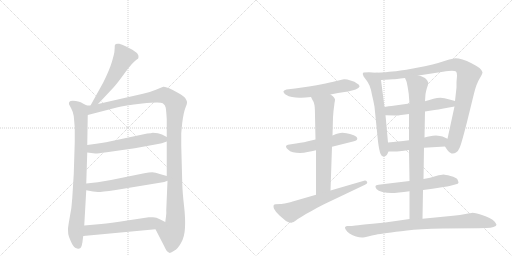
t = 0.00 s
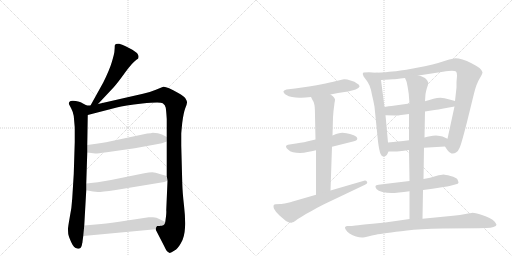
t = 2.73 s
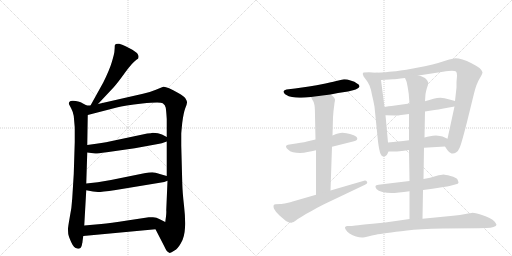
t = 5.45 s
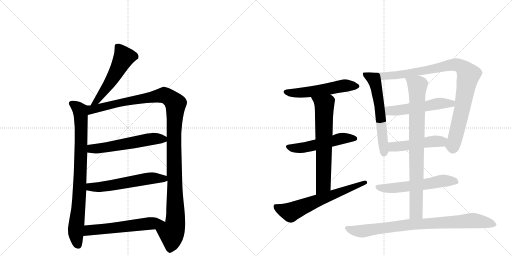
t = 8.18 s
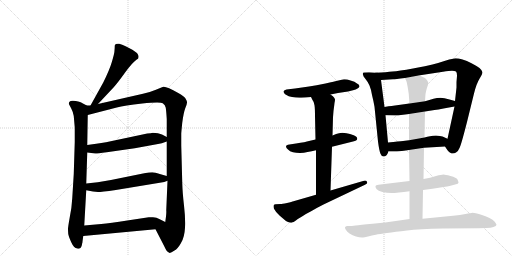
t = 10.90 s
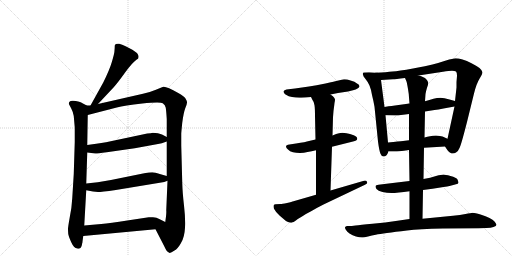
t = 13.63 s

The animated SVG that drew these frames (rendered in a browser with its animation timeline set to each time). Animation: 17 CSS @keyframes rules; one cycle of 13.63 s.

<svg version="1.1" viewBox="0 0 2048 1024" xmlns="http://www.w3.org/2000/svg">
  <g stroke="lightgray" stroke-dasharray="1,1" stroke-width="1" transform="scale(4, 4)">
    <line x1="0" y1="0" x2="256" y2="256"></line>
    <line x1="256" y1="0" x2="0" y2="256"></line>
    <line x1="128" y1="0" x2="128" y2="256"></line>
    <line x1="0" y1="128" x2="256" y2="128"></line>
    <line x1="256" y1="0" x2="512" y2="256"></line>
    <line x1="512" y1="0" x2="256" y2="256"></line>
    <line x1="384" y1="0" x2="384" y2="256"></line>
    <line x1="256" y1="128" x2="512" y2="128"></line>
  </g>
<g transform="scale(1, -1) translate(0, -850)">
   <style type="text/css">
    @keyframes keyframes0 {
      from {
       stroke: black;
       stroke-dashoffset: 535;
       stroke-width: 128;
       }
       64% {
       animation-timing-function: step-end;
       stroke: black;
       stroke-dashoffset: 0;
       stroke-width: 128;
       }
       to {
       stroke: black;
       stroke-width: 1024;
       }
       }
       #make-me-a-hanzi-animation-0 {
         animation: keyframes0 0.685384s both;
         animation-delay: 0.000000s;
         animation-timing-function: linear;
       }
    @keyframes keyframes1 {
      from {
       stroke: black;
       stroke-dashoffset: 841;
       stroke-width: 128;
       }
       73% {
       animation-timing-function: step-end;
       stroke: black;
       stroke-dashoffset: 0;
       stroke-width: 128;
       }
       to {
       stroke: black;
       stroke-width: 1024;
       }
       }
       #make-me-a-hanzi-animation-1 {
         animation: keyframes1 0.934408s both;
         animation-delay: 0.685384s;
         animation-timing-function: linear;
       }
    @keyframes keyframes2 {
      from {
       stroke: black;
       stroke-dashoffset: 1213;
       stroke-width: 128;
       }
       80% {
       animation-timing-function: step-end;
       stroke: black;
       stroke-dashoffset: 0;
       stroke-width: 128;
       }
       to {
       stroke: black;
       stroke-width: 1024;
       }
       }
       #make-me-a-hanzi-animation-2 {
         animation: keyframes2 1.237142s both;
         animation-delay: 1.619792s;
         animation-timing-function: linear;
       }
    @keyframes keyframes3 {
      from {
       stroke: black;
       stroke-dashoffset: 566;
       stroke-width: 128;
       }
       65% {
       animation-timing-function: step-end;
       stroke: black;
       stroke-dashoffset: 0;
       stroke-width: 128;
       }
       to {
       stroke: black;
       stroke-width: 1024;
       }
       }
       #make-me-a-hanzi-animation-3 {
         animation: keyframes3 0.710612s both;
         animation-delay: 2.856934s;
         animation-timing-function: linear;
       }
    @keyframes keyframes4 {
      from {
       stroke: black;
       stroke-dashoffset: 572;
       stroke-width: 128;
       }
       65% {
       animation-timing-function: step-end;
       stroke: black;
       stroke-dashoffset: 0;
       stroke-width: 128;
       }
       to {
       stroke: black;
       stroke-width: 1024;
       }
       }
       #make-me-a-hanzi-animation-4 {
         animation: keyframes4 0.715495s both;
         animation-delay: 3.567546s;
         animation-timing-function: linear;
       }
    @keyframes keyframes5 {
      from {
       stroke: black;
       stroke-dashoffset: 578;
       stroke-width: 128;
       }
       65% {
       animation-timing-function: step-end;
       stroke: black;
       stroke-dashoffset: 0;
       stroke-width: 128;
       }
       to {
       stroke: black;
       stroke-width: 1024;
       }
       }
       #make-me-a-hanzi-animation-5 {
         animation: keyframes5 0.720378s both;
         animation-delay: 4.283040s;
         animation-timing-function: linear;
       }
    @keyframes keyframes6 {
      from {
       stroke: black;
       stroke-dashoffset: 546;
       stroke-width: 128;
       }
       64% {
       animation-timing-function: step-end;
       stroke: black;
       stroke-dashoffset: 0;
       stroke-width: 128;
       }
       to {
       stroke: black;
       stroke-width: 1024;
       }
       }
       #make-me-a-hanzi-animation-6 {
         animation: keyframes6 0.694336s both;
         animation-delay: 5.003418s;
         animation-timing-function: linear;
       }
    @keyframes keyframes7 {
      from {
       stroke: black;
       stroke-dashoffset: 530;
       stroke-width: 128;
       }
       63% {
       animation-timing-function: step-end;
       stroke: black;
       stroke-dashoffset: 0;
       stroke-width: 128;
       }
       to {
       stroke: black;
       stroke-width: 1024;
       }
       }
       #make-me-a-hanzi-animation-7 {
         animation: keyframes7 0.681315s both;
         animation-delay: 5.697754s;
         animation-timing-function: linear;
       }
    @keyframes keyframes8 {
      from {
       stroke: black;
       stroke-dashoffset: 667;
       stroke-width: 128;
       }
       68% {
       animation-timing-function: step-end;
       stroke: black;
       stroke-dashoffset: 0;
       stroke-width: 128;
       }
       to {
       stroke: black;
       stroke-width: 1024;
       }
       }
       #make-me-a-hanzi-animation-8 {
         animation: keyframes8 0.792806s both;
         animation-delay: 6.379069s;
         animation-timing-function: linear;
       }
    @keyframes keyframes9 {
      from {
       stroke: black;
       stroke-dashoffset: 643;
       stroke-width: 128;
       }
       68% {
       animation-timing-function: step-end;
       stroke: black;
       stroke-dashoffset: 0;
       stroke-width: 128;
       }
       to {
       stroke: black;
       stroke-width: 1024;
       }
       }
       #make-me-a-hanzi-animation-9 {
         animation: keyframes9 0.773275s both;
         animation-delay: 7.171875s;
         animation-timing-function: linear;
       }
    @keyframes keyframes10 {
      from {
       stroke: black;
       stroke-dashoffset: 598;
       stroke-width: 128;
       }
       66% {
       animation-timing-function: step-end;
       stroke: black;
       stroke-dashoffset: 0;
       stroke-width: 128;
       }
       to {
       stroke: black;
       stroke-width: 1024;
       }
       }
       #make-me-a-hanzi-animation-10 {
         animation: keyframes10 0.736654s both;
         animation-delay: 7.945150s;
         animation-timing-function: linear;
       }
    @keyframes keyframes11 {
      from {
       stroke: black;
       stroke-dashoffset: 950;
       stroke-width: 128;
       }
       76% {
       animation-timing-function: step-end;
       stroke: black;
       stroke-dashoffset: 0;
       stroke-width: 128;
       }
       to {
       stroke: black;
       stroke-width: 1024;
       }
       }
       #make-me-a-hanzi-animation-11 {
         animation: keyframes11 1.023112s both;
         animation-delay: 8.681803s;
         animation-timing-function: linear;
       }
    @keyframes keyframes12 {
      from {
       stroke: black;
       stroke-dashoffset: 530;
       stroke-width: 128;
       }
       63% {
       animation-timing-function: step-end;
       stroke: black;
       stroke-dashoffset: 0;
       stroke-width: 128;
       }
       to {
       stroke: black;
       stroke-width: 1024;
       }
       }
       #make-me-a-hanzi-animation-12 {
         animation: keyframes12 0.681315s both;
         animation-delay: 9.704915s;
         animation-timing-function: linear;
       }
    @keyframes keyframes13 {
      from {
       stroke: black;
       stroke-dashoffset: 487;
       stroke-width: 128;
       }
       61% {
       animation-timing-function: step-end;
       stroke: black;
       stroke-dashoffset: 0;
       stroke-width: 128;
       }
       to {
       stroke: black;
       stroke-width: 1024;
       }
       }
       #make-me-a-hanzi-animation-13 {
         animation: keyframes13 0.646322s both;
         animation-delay: 10.386230s;
         animation-timing-function: linear;
       }
    @keyframes keyframes14 {
      from {
       stroke: black;
       stroke-dashoffset: 576;
       stroke-width: 128;
       }
       65% {
       animation-timing-function: step-end;
       stroke: black;
       stroke-dashoffset: 0;
       stroke-width: 128;
       }
       to {
       stroke: black;
       stroke-width: 1024;
       }
       }
       #make-me-a-hanzi-animation-14 {
         animation: keyframes14 0.718750s both;
         animation-delay: 11.032552s;
         animation-timing-function: linear;
       }
    @keyframes keyframes15 {
      from {
       stroke: black;
       stroke-dashoffset: 837;
       stroke-width: 128;
       }
       73% {
       animation-timing-function: step-end;
       stroke: black;
       stroke-dashoffset: 0;
       stroke-width: 128;
       }
       to {
       stroke: black;
       stroke-width: 1024;
       }
       }
       #make-me-a-hanzi-animation-15 {
         animation: keyframes15 0.931152s both;
         animation-delay: 11.751302s;
         animation-timing-function: linear;
       }
    @keyframes keyframes16 {
      from {
       stroke: black;
       stroke-dashoffset: 852;
       stroke-width: 128;
       }
       73% {
       animation-timing-function: step-end;
       stroke: black;
       stroke-dashoffset: 0;
       stroke-width: 128;
       }
       to {
       stroke: black;
       stroke-width: 1024;
       }
       }
       #make-me-a-hanzi-animation-16 {
         animation: keyframes16 0.943359s both;
         animation-delay: 12.682454s;
         animation-timing-function: linear;
       }
</style>
<path d="M 392 434 L 454 500 Q 468 515 499 558 Q 530 601 547 612 L 552 615 Q 553 616 554 622 Q 555 627 550 635 Q 546 642 516 658 Q 486 673 477 675 Q 469 676 463 674 Q 461 672 459 668 Q 459 657 458 648 Q 458 638 448 604 Q 438 570 413 520 L 362 428 C 347 402 371 412 392 434 Z" fill="lightgray"></path> 
<path d="M 347 428 L 328 438 Q 324 442 303 446 Q 283 450 277 442 Q 275 436 276 433 L 285 416 Q 292 403 295 386 L 299 340 L 299 282 L 295 154 L 289 57 Q 287 19 279 -19 Q 272 -58 272 -66 Q 272 -75 273 -86 Q 275 -97 285 -119 Q 295 -142 309 -144 Q 322 -148 327 -132 L 329 -122 Q 330 -120 330 -116 L 333 -94 L 337 -52 L 345 89 L 345 116 L 349 240 L 349 270 L 351 390 C 351 420 352 426 347 428 Z" fill="lightgray"></path> 
<path d="M 572 475 L 392 434 L 362 428 L 347 428 C 317 425 322 382 351 390 L 467 420 Q 497 429 569 436 Q 641 443 651 437 Q 661 431 663 419 Q 665 406 667 374 L 667 302 L 667 284 L 667 146 L 670 127 L 665 9 Q 666 2 664 -16 L 661 -38 C 657 -68 608 -40 622 -67 L 658 -137 Q 667 -158 677 -161 Q 681 -164 698 -152 Q 711 -145 724 -122 Q 738 -99 740 -61 Q 742 -24 736 28 Q 730 80 729 118 L 725 268 L 725 314 Q 725 320 729 359 Q 734 398 741 417 Q 749 436 748 441 Q 748 446 742 456 Q 736 466 713 478 Q 664 506 653 503 L 621 490 Q 600 481 572 475 Z" fill="lightgray"></path> 
<path d="M 349 240 L 381 236 Q 384 235 427 241 L 539 257 L 632 274 Q 645 276 667 284 C 688 291 688 291 667 302 L 648 312 Q 634 319 611 319 Q 605 317 589 316 L 424 281 Q 406 279 385 275 L 349 270 C 319 266 319 244 349 240 Z" fill="lightgray"></path> 
<path d="M 345 89 L 372 84 L 392 82 Q 404 82 463 90 L 657 122 L 670 127 C 697 137 696 138 667 146 L 639 154 Q 621 161 609 161 Q 597 161 577 157 L 444 130 L 391 121 L 345 116 C 315 113 316 94 345 89 Z" fill="lightgray"></path> 
<path d="M 333 -94 L 622 -67 C 652 -64 688 -51 661 -38 L 637 -26 Q 627 -20 612 -19 Q 598 -18 595 -19 L 509 -32 Q 440 -43 405 -46 L 337 -52 C 307 -55 303 -97 333 -94 Z" fill="lightgray"></path> 
<path d="M 1322 472 L 1352 478 L 1392 484 L 1412 489 Q 1424 492 1430 496 Q 1437 500 1438 504 L 1438 505 Q 1438 511 1428 516 Q 1420 524 1402 528 Q 1388 533 1379 533 L 1376 533 Q 1368 532 1354 528 Q 1339 524 1302 516 Q 1264 508 1236 504 L 1180 496 L 1146 492 Q 1137 490 1134 485 L 1134 483 Q 1134 478 1142 472 Q 1155 464 1168 462 Q 1182 459 1198 459 L 1205 459 Q 1220 459 1244 462 L 1322 472 Z" fill="lightgray"></path> 
<path d="M 1328 263 L 1412 284 Q 1428 288 1429 294 L 1429 296 Q 1429 301 1424 304 Q 1418 310 1400 314 Q 1383 318 1378 318 Q 1373 319 1369 319 Q 1362 319 1356 317 Q 1346 315 1330 308 L 1262 292 L 1236 286 Q 1223 282 1184 276 L 1158 272 Q 1144 270 1144 264 Q 1144 258 1152 252 Q 1159 244 1172 241 Q 1184 238 1200 238 Q 1216 238 1230 242 Q 1246 244 1264 249 L 1328 263 Z" fill="lightgray"></path> 
<path d="M 1322 88 L 1328 263 L 1330 308 L 1332 381 L 1334 406 Q 1338 437 1338 438 Q 1340 448 1340 451 L 1340 452 Q 1340 455 1336 460 Q 1334 464 1322 472 C 1298 490 1230 489 1244 462 L 1250 450 Q 1256 443 1258 429 Q 1260 415 1260 386 L 1262 292 L 1264 249 L 1264 71 C 1264 41 1321 58 1322 88 Z" fill="lightgray"></path> 
<path d="M 1264 71 L 1174 45 Q 1168 43 1148 38 Q 1128 34 1122 34 L 1102 33 Q 1098 32 1096 31 Q 1094 29 1094 25 Q 1094 21 1096 15 Q 1102 3 1118 -12 L 1132 -24 Q 1142 -34 1152 -38 Q 1159 -41 1164 -41 Q 1166 -41 1168 -40 Q 1174 -39 1182 -33 Q 1190 -26 1208 -16 Q 1226 -4 1248 7 Q 1268 19 1294 32 L 1460 111 Q 1469 115 1469 120 Q 1469 121 1468 123 Q 1465 128 1460 128 Q 1458 128 1456 127 L 1322 88 L 1264 71 Z" fill="lightgray"></path> 
<path d="M 1504 559 L 1476 561 L 1454 560 Q 1451 557 1451 554 Q 1451 553 1452 551 Q 1452 545 1462 534 Q 1472 522 1478 508 Q 1484 494 1488 470 Q 1494 446 1498 423 L 1512 284 Q 1517 246 1522 235 Q 1526 224 1534 224 Q 1541 224 1546 229 Q 1550 234 1554 244 L 1552 280 L 1542 389 L 1538 422 L 1524 530 C 1520 558 1520 558 1504 559 Z" fill="lightgray"></path> 
<path d="M 1780 264 L 1790 249 Q 1798 238 1806 236 L 1811 236 Q 1818 236 1824 240 Q 1834 247 1838 258 Q 1844 268 1868 362 L 1896 476 Q 1906 516 1918 535 Q 1930 554 1930 561 Q 1929 568 1918 578 Q 1907 586 1886 597 Q 1867 607 1850 612 Q 1833 617 1822 617 Q 1812 616 1784 608 Q 1754 598 1730 592 Q 1708 586 1652 576 Q 1594 566 1570 564 Q 1547 561 1504 559 C 1474 557 1494 528 1524 530 L 1572 533 Q 1580 533 1620 538 L 1674 548 L 1772 563 Q 1797 567 1808 567 Q 1819 566 1824 564 Q 1828 560 1828 547 Q 1828 546 1826 522 L 1826 500 L 1820 446 L 1818 424 L 1790 295 C 1784 266 1778 268 1780 264 Z" fill="lightgray"></path> 
<path d="M 1638 436 L 1580 428 Q 1574 428 1538 422 C 1508 417 1512 390 1542 389 L 1580 388 L 1584 388 Q 1591 388 1604 390 Q 1621 392 1636 394 L 1700 404 L 1738 410 Q 1752 412 1774 416 L 1818 424 C 1848 429 1849 438 1820 446 L 1798 452 Q 1776 458 1762 459 Q 1748 459 1734 455 Q 1718 450 1700 445 L 1638 436 Z" fill="lightgray"></path> 
<path d="M 1696 259 L 1780 264 C 1810 266 1817 283 1790 295 L 1770 304 Q 1762 307 1744 308 Q 1731 308 1720 305 Q 1710 303 1698 300 L 1636 289 L 1612 286 Q 1598 285 1552 280 C 1522 277 1524 244 1554 244 L 1580 244 Q 1586 244 1598 245 Q 1614 247 1636 250 L 1696 259 Z" fill="lightgray"></path> 
<path d="M 1692 90 L 1730 95 L 1774 102 Q 1791 104 1798 106 L 1824 113 Q 1833 115 1834 119 Q 1834 122 1830 132 Q 1826 140 1802 146 Q 1780 152 1774 152 Q 1767 152 1744 146 Q 1722 139 1694 134 L 1638 126 L 1596 121 L 1538 114 L 1514 111 Q 1503 110 1502 106 L 1502 104 Q 1502 100 1506 94 Q 1512 86 1530 82 Q 1547 78 1566 78 Q 1576 78 1596 80 Q 1614 82 1638 85 L 1692 90 Z" fill="lightgray"></path> 
<path d="M 1638 85 L 1638 -26 C 1638 -56 1689 -55 1690 -25 L 1692 90 L 1694 134 L 1696 259 L 1698 300 L 1700 404 L 1700 445 L 1702 474 Q 1704 486 1708 499 Q 1713 512 1713 518 Q 1713 521 1712 522 Q 1710 528 1704 534 Q 1698 542 1674 548 C 1645 557 1609 566 1620 538 L 1626 524 Q 1628 518 1632 494 Q 1636 471 1636 460 L 1638 436 L 1636 394 L 1636 289 L 1636 250 L 1638 126 L 1638 85 Z" fill="lightgray"></path> 
<path d="M 1638 -26 L 1590 -33 Q 1541 -40 1490 -45 Q 1440 -50 1422 -52 Q 1404 -54 1398 -54 L 1388 -54 Q 1382 -55 1380 -59 L 1380 -60 Q 1380 -64 1384 -70 Q 1388 -77 1398 -84 Q 1410 -92 1424 -96 Q 1437 -100 1448 -100 L 1452 -100 Q 1456 -100 1472 -96 Q 1488 -92 1503 -89 Q 1518 -86 1548 -82 Q 1580 -77 1628 -72 Q 1676 -66 1772 -64 L 1914 -63 L 1946 -62 Q 1964 -62 1974 -58 Q 1986 -54 1986 -49 Q 1984 -44 1978 -36 Q 1972 -29 1958 -22 Q 1944 -14 1922 -8 Q 1900 -1 1890 -1 Q 1884 -2 1862 -6 Q 1842 -10 1812 -13 L 1690 -25 L 1638 -26 Z" fill="lightgray"></path> 
      <clipPath id="make-me-a-hanzi-clip-0">
      <path d="M 392 434 L 454 500 Q 468 515 499 558 Q 530 601 547 612 L 552 615 Q 553 616 554 622 Q 555 627 550 635 Q 546 642 516 658 Q 486 673 477 675 Q 469 676 463 674 Q 461 672 459 668 Q 459 657 458 648 Q 458 638 448 604 Q 438 570 413 520 L 362 428 C 347 402 371 412 392 434 Z" fill="lightgray"></path>
      </clipPath>
      <path clip-path="url(#make-me-a-hanzi-clip-0)" d="M 471 665 L 495 620 L 433 509 L 389 447 L 369 433 " fill="none" id="make-me-a-hanzi-animation-0" stroke-dasharray="407 814" stroke-linecap="round"></path>

      <clipPath id="make-me-a-hanzi-clip-1">
      <path d="M 347 428 L 328 438 Q 324 442 303 446 Q 283 450 277 442 Q 275 436 276 433 L 285 416 Q 292 403 295 386 L 299 340 L 299 282 L 295 154 L 289 57 Q 287 19 279 -19 Q 272 -58 272 -66 Q 272 -75 273 -86 Q 275 -97 285 -119 Q 295 -142 309 -144 Q 322 -148 327 -132 L 329 -122 Q 330 -120 330 -116 L 333 -94 L 337 -52 L 345 89 L 345 116 L 349 240 L 349 270 L 351 390 C 351 420 352 426 347 428 Z" fill="lightgray"></path>
      </clipPath>
      <path clip-path="url(#make-me-a-hanzi-clip-1)" d="M 286 436 L 313 417 L 323 393 L 321 140 L 303 -79 L 313 -131 " fill="none" id="make-me-a-hanzi-animation-1" stroke-dasharray="713 1426" stroke-linecap="round"></path>

      <clipPath id="make-me-a-hanzi-clip-2">
      <path d="M 572 475 L 392 434 L 362 428 L 347 428 C 317 425 322 382 351 390 L 467 420 Q 497 429 569 436 Q 641 443 651 437 Q 661 431 663 419 Q 665 406 667 374 L 667 302 L 667 284 L 667 146 L 670 127 L 665 9 Q 666 2 664 -16 L 661 -38 C 657 -68 608 -40 622 -67 L 658 -137 Q 667 -158 677 -161 Q 681 -164 698 -152 Q 711 -145 724 -122 Q 738 -99 740 -61 Q 742 -24 736 28 Q 730 80 729 118 L 725 268 L 725 314 Q 725 320 729 359 Q 734 398 741 417 Q 749 436 748 441 Q 748 446 742 456 Q 736 466 713 478 Q 664 506 653 503 L 621 490 Q 600 481 572 475 Z" fill="lightgray"></path>
      </clipPath>
      <path clip-path="url(#make-me-a-hanzi-clip-2)" d="M 357 397 L 373 414 L 648 469 L 673 463 L 702 435 L 696 245 L 702 -29 L 696 -66 L 686 -82 L 679 -148 " fill="none" id="make-me-a-hanzi-animation-2" stroke-dasharray="1085 2170" stroke-linecap="round"></path>

      <clipPath id="make-me-a-hanzi-clip-3">
      <path d="M 349 240 L 381 236 Q 384 235 427 241 L 539 257 L 632 274 Q 645 276 667 284 C 688 291 688 291 667 302 L 648 312 Q 634 319 611 319 Q 605 317 589 316 L 424 281 Q 406 279 385 275 L 349 270 C 319 266 319 244 349 240 Z" fill="lightgray"></path>
      </clipPath>
      <path clip-path="url(#make-me-a-hanzi-clip-3)" d="M 355 248 L 367 255 L 412 257 L 598 293 L 659 298 " fill="none" id="make-me-a-hanzi-animation-3" stroke-dasharray="438 876" stroke-linecap="round"></path>

      <clipPath id="make-me-a-hanzi-clip-4">
      <path d="M 345 89 L 372 84 L 392 82 Q 404 82 463 90 L 657 122 L 670 127 C 697 137 696 138 667 146 L 639 154 Q 621 161 609 161 Q 597 161 577 157 L 444 130 L 391 121 L 345 116 C 315 113 316 94 345 89 Z" fill="lightgray"></path>
      </clipPath>
      <path clip-path="url(#make-me-a-hanzi-clip-4)" d="M 353 109 L 361 102 L 389 101 L 613 138 L 654 136 L 661 130 " fill="none" id="make-me-a-hanzi-animation-4" stroke-dasharray="444 888" stroke-linecap="round"></path>

      <clipPath id="make-me-a-hanzi-clip-5">
      <path d="M 333 -94 L 622 -67 C 652 -64 688 -51 661 -38 L 637 -26 Q 627 -20 612 -19 Q 598 -18 595 -19 L 509 -32 Q 440 -43 405 -46 L 337 -52 C 307 -55 303 -97 333 -94 Z" fill="lightgray"></path>
      </clipPath>
      <path clip-path="url(#make-me-a-hanzi-clip-5)" d="M 340 -88 L 356 -71 L 653 -38 " fill="none" id="make-me-a-hanzi-animation-5" stroke-dasharray="450 900" stroke-linecap="round"></path>

      <clipPath id="make-me-a-hanzi-clip-6">
      <path d="M 1322 472 L 1352 478 L 1392 484 L 1412 489 Q 1424 492 1430 496 Q 1437 500 1438 504 L 1438 505 Q 1438 511 1428 516 Q 1420 524 1402 528 Q 1388 533 1379 533 L 1376 533 Q 1368 532 1354 528 Q 1339 524 1302 516 Q 1264 508 1236 504 L 1180 496 L 1146 492 Q 1137 490 1134 485 L 1134 483 Q 1134 478 1142 472 Q 1155 464 1168 462 Q 1182 459 1198 459 L 1205 459 Q 1220 459 1244 462 L 1322 472 Z" fill="lightgray"></path>
      </clipPath>
      <path clip-path="url(#make-me-a-hanzi-clip-6)" d="M 1143 484 L 1210 479 L 1366 506 L 1430 505 " fill="none" id="make-me-a-hanzi-animation-6" stroke-dasharray="418 836" stroke-linecap="round"></path>

      <clipPath id="make-me-a-hanzi-clip-7">
      <path d="M 1328 263 L 1412 284 Q 1428 288 1429 294 L 1429 296 Q 1429 301 1424 304 Q 1418 310 1400 314 Q 1383 318 1378 318 Q 1373 319 1369 319 Q 1362 319 1356 317 Q 1346 315 1330 308 L 1262 292 L 1236 286 Q 1223 282 1184 276 L 1158 272 Q 1144 270 1144 264 Q 1144 258 1152 252 Q 1159 244 1172 241 Q 1184 238 1200 238 Q 1216 238 1230 242 Q 1246 244 1264 249 L 1328 263 Z" fill="lightgray"></path>
      </clipPath>
      <path clip-path="url(#make-me-a-hanzi-clip-7)" d="M 1153 261 L 1206 258 L 1366 296 L 1422 295 " fill="none" id="make-me-a-hanzi-animation-7" stroke-dasharray="402 804" stroke-linecap="round"></path>

      <clipPath id="make-me-a-hanzi-clip-8">
      <path d="M 1322 88 L 1328 263 L 1330 308 L 1332 381 L 1334 406 Q 1338 437 1338 438 Q 1340 448 1340 451 L 1340 452 Q 1340 455 1336 460 Q 1334 464 1322 472 C 1298 490 1230 489 1244 462 L 1250 450 Q 1256 443 1258 429 Q 1260 415 1260 386 L 1262 292 L 1264 249 L 1264 71 C 1264 41 1321 58 1322 88 Z" fill="lightgray"></path>
      </clipPath>
      <path clip-path="url(#make-me-a-hanzi-clip-8)" d="M 1252 459 L 1287 438 L 1298 419 L 1294 113 L 1270 78 " fill="none" id="make-me-a-hanzi-animation-8" stroke-dasharray="539 1078" stroke-linecap="round"></path>

      <clipPath id="make-me-a-hanzi-clip-9">
      <path d="M 1264 71 L 1174 45 Q 1168 43 1148 38 Q 1128 34 1122 34 L 1102 33 Q 1098 32 1096 31 Q 1094 29 1094 25 Q 1094 21 1096 15 Q 1102 3 1118 -12 L 1132 -24 Q 1142 -34 1152 -38 Q 1159 -41 1164 -41 Q 1166 -41 1168 -40 Q 1174 -39 1182 -33 Q 1190 -26 1208 -16 Q 1226 -4 1248 7 Q 1268 19 1294 32 L 1460 111 Q 1469 115 1469 120 Q 1469 121 1468 123 Q 1465 128 1460 128 Q 1458 128 1456 127 L 1322 88 L 1264 71 Z" fill="lightgray"></path>
      </clipPath>
      <path clip-path="url(#make-me-a-hanzi-clip-9)" d="M 1101 26 L 1162 1 L 1461 119 " fill="none" id="make-me-a-hanzi-animation-9" stroke-dasharray="515 1030" stroke-linecap="round"></path>

      <clipPath id="make-me-a-hanzi-clip-10">
      <path d="M 1504 559 L 1476 561 L 1454 560 Q 1451 557 1451 554 Q 1451 553 1452 551 Q 1452 545 1462 534 Q 1472 522 1478 508 Q 1484 494 1488 470 Q 1494 446 1498 423 L 1512 284 Q 1517 246 1522 235 Q 1526 224 1534 224 Q 1541 224 1546 229 Q 1550 234 1554 244 L 1552 280 L 1542 389 L 1538 422 L 1524 530 C 1520 558 1520 558 1504 559 Z" fill="lightgray"></path>
      </clipPath>
      <path clip-path="url(#make-me-a-hanzi-clip-10)" d="M 1458 555 L 1491 536 L 1505 504 L 1522 392 L 1535 237 " fill="none" id="make-me-a-hanzi-animation-10" stroke-dasharray="470 940" stroke-linecap="round"></path>

      <clipPath id="make-me-a-hanzi-clip-11">
      <path d="M 1780 264 L 1790 249 Q 1798 238 1806 236 L 1811 236 Q 1818 236 1824 240 Q 1834 247 1838 258 Q 1844 268 1868 362 L 1896 476 Q 1906 516 1918 535 Q 1930 554 1930 561 Q 1929 568 1918 578 Q 1907 586 1886 597 Q 1867 607 1850 612 Q 1833 617 1822 617 Q 1812 616 1784 608 Q 1754 598 1730 592 Q 1708 586 1652 576 Q 1594 566 1570 564 Q 1547 561 1504 559 C 1474 557 1494 528 1524 530 L 1572 533 Q 1580 533 1620 538 L 1674 548 L 1772 563 Q 1797 567 1808 567 Q 1819 566 1824 564 Q 1828 560 1828 547 Q 1828 546 1826 522 L 1826 500 L 1820 446 L 1818 424 L 1790 295 C 1784 266 1778 268 1780 264 Z" fill="lightgray"></path>
      </clipPath>
      <path clip-path="url(#make-me-a-hanzi-clip-11)" d="M 1512 558 L 1532 546 L 1593 550 L 1816 591 L 1847 583 L 1863 567 L 1874 551 L 1836 357 L 1813 272 L 1791 266 " fill="none" id="make-me-a-hanzi-animation-11" stroke-dasharray="822 1644" stroke-linecap="round"></path>

      <clipPath id="make-me-a-hanzi-clip-12">
      <path d="M 1638 436 L 1580 428 Q 1574 428 1538 422 C 1508 417 1512 390 1542 389 L 1580 388 L 1584 388 Q 1591 388 1604 390 Q 1621 392 1636 394 L 1700 404 L 1738 410 Q 1752 412 1774 416 L 1818 424 C 1848 429 1849 438 1820 446 L 1798 452 Q 1776 458 1762 459 Q 1748 459 1734 455 Q 1718 450 1700 445 L 1638 436 Z" fill="lightgray"></path>
      </clipPath>
      <path clip-path="url(#make-me-a-hanzi-clip-12)" d="M 1549 395 L 1558 407 L 1639 415 L 1746 435 L 1805 435 L 1813 441 " fill="none" id="make-me-a-hanzi-animation-12" stroke-dasharray="402 804" stroke-linecap="round"></path>

      <clipPath id="make-me-a-hanzi-clip-13">
      <path d="M 1696 259 L 1780 264 C 1810 266 1817 283 1790 295 L 1770 304 Q 1762 307 1744 308 Q 1731 308 1720 305 Q 1710 303 1698 300 L 1636 289 L 1612 286 Q 1598 285 1552 280 C 1522 277 1524 244 1554 244 L 1580 244 Q 1586 244 1598 245 Q 1614 247 1636 250 L 1696 259 Z" fill="lightgray"></path>
      </clipPath>
      <path clip-path="url(#make-me-a-hanzi-clip-13)" d="M 1561 250 L 1571 263 L 1765 284 L 1783 292 " fill="none" id="make-me-a-hanzi-animation-13" stroke-dasharray="359 718" stroke-linecap="round"></path>

      <clipPath id="make-me-a-hanzi-clip-14">
      <path d="M 1692 90 L 1730 95 L 1774 102 Q 1791 104 1798 106 L 1824 113 Q 1833 115 1834 119 Q 1834 122 1830 132 Q 1826 140 1802 146 Q 1780 152 1774 152 Q 1767 152 1744 146 Q 1722 139 1694 134 L 1638 126 L 1596 121 L 1538 114 L 1514 111 Q 1503 110 1502 106 L 1502 104 Q 1502 100 1506 94 Q 1512 86 1530 82 Q 1547 78 1566 78 Q 1576 78 1596 80 Q 1614 82 1638 85 L 1692 90 Z" fill="lightgray"></path>
      </clipPath>
      <path clip-path="url(#make-me-a-hanzi-clip-14)" d="M 1509 105 L 1527 97 L 1586 98 L 1772 127 L 1825 123 " fill="none" id="make-me-a-hanzi-animation-14" stroke-dasharray="448 896" stroke-linecap="round"></path>

      <clipPath id="make-me-a-hanzi-clip-15">
      <path d="M 1638 85 L 1638 -26 C 1638 -56 1689 -55 1690 -25 L 1692 90 L 1694 134 L 1696 259 L 1698 300 L 1700 404 L 1700 445 L 1702 474 Q 1704 486 1708 499 Q 1713 512 1713 518 Q 1713 521 1712 522 Q 1710 528 1704 534 Q 1698 542 1674 548 C 1645 557 1609 566 1620 538 L 1626 524 Q 1628 518 1632 494 Q 1636 471 1636 460 L 1638 436 L 1636 394 L 1636 289 L 1636 250 L 1638 126 L 1638 85 Z" fill="lightgray"></path>
      </clipPath>
      <path clip-path="url(#make-me-a-hanzi-clip-15)" d="M 1628 533 L 1670 503 L 1664 1 L 1644 -18 " fill="none" id="make-me-a-hanzi-animation-15" stroke-dasharray="709 1418" stroke-linecap="round"></path>

      <clipPath id="make-me-a-hanzi-clip-16">
      <path d="M 1638 -26 L 1590 -33 Q 1541 -40 1490 -45 Q 1440 -50 1422 -52 Q 1404 -54 1398 -54 L 1388 -54 Q 1382 -55 1380 -59 L 1380 -60 Q 1380 -64 1384 -70 Q 1388 -77 1398 -84 Q 1410 -92 1424 -96 Q 1437 -100 1448 -100 L 1452 -100 Q 1456 -100 1472 -96 Q 1488 -92 1503 -89 Q 1518 -86 1548 -82 Q 1580 -77 1628 -72 Q 1676 -66 1772 -64 L 1914 -63 L 1946 -62 Q 1964 -62 1974 -58 Q 1986 -54 1986 -49 Q 1984 -44 1978 -36 Q 1972 -29 1958 -22 Q 1944 -14 1922 -8 Q 1900 -1 1890 -1 Q 1884 -2 1862 -6 Q 1842 -10 1812 -13 L 1690 -25 L 1638 -26 Z" fill="lightgray"></path>
      </clipPath>
      <path clip-path="url(#make-me-a-hanzi-clip-16)" d="M 1386 -59 L 1413 -72 L 1444 -75 L 1635 -48 L 1897 -32 L 1975 -47 " fill="none" id="make-me-a-hanzi-animation-16" stroke-dasharray="724 1448" stroke-linecap="round"></path>

</g>
</svg>
